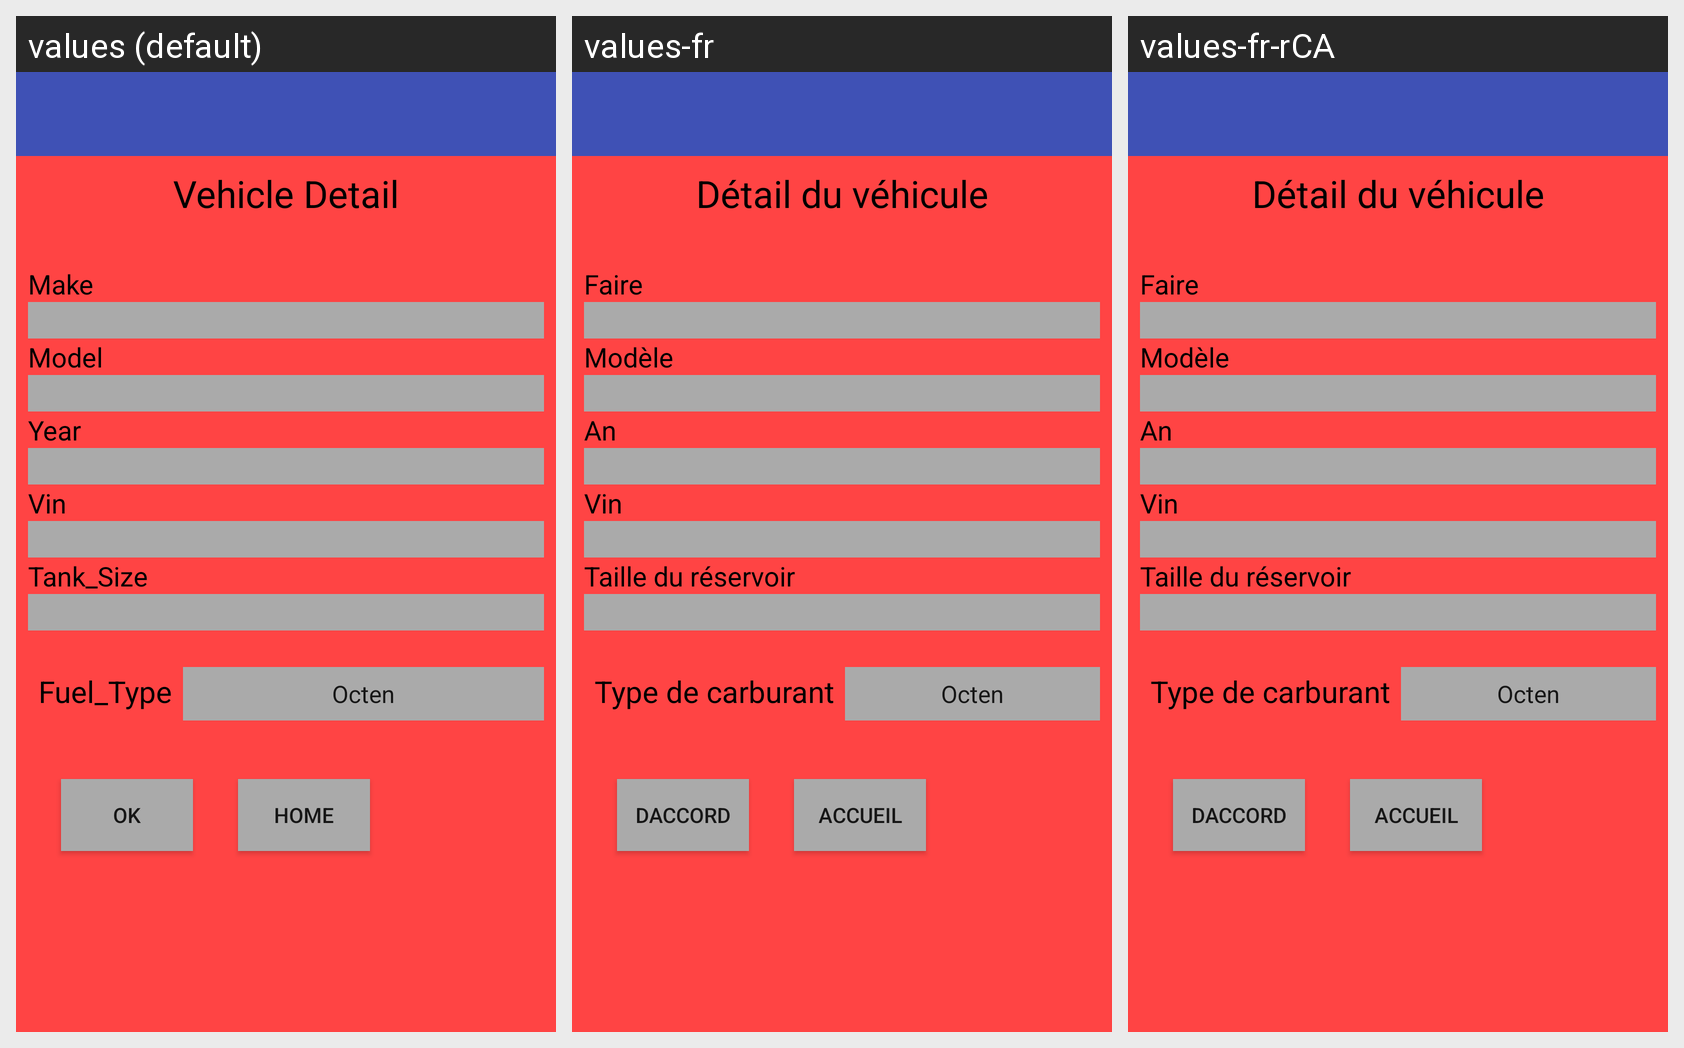

This grid shows one Android layout under several languages. Give, for every string resource on the screen, its name, the default text and each shown locale's text.
Android screen res/layout/activity_vehicle.xml rendered under 3 locales, left to right: values (default), values-fr, values-fr-rCA. Device: Nexus 5 (rendered at 1080×1920; each locale shown at half size, 540×960, under a caption strip naming it); theme AppTheme.
Strings drawn on this screen, with the default value and each locale's value (text and hints the layout hard-codes, and strings that could not be matched under every locale, appear in the picture but are not listed):

Vehicle_Detail
  values: Vehicle Detail
  values-fr: Détail du véhicule
  values-fr-rCA: Détail du véhicule  [from values-fr]

Make
  values: Make
  values-fr: Faire
  values-fr-rCA: Faire  [from values-fr]

Model
  values: Model
  values-fr: Modèle
  values-fr-rCA: Modèle  [from values-fr]

Year
  values: Year
  values-fr: An
  values-fr-rCA: An  [from values-fr]

Vin
  values: Vin
  values-fr: Vin
  values-fr-rCA: Vin  [from values-fr]

Tank_Size
  values: Tank_Size
  values-fr: Taille du réservoir
  values-fr-rCA: Taille du réservoir  [from values-fr]

Fuel_Type
  values: Fuel_Type
  values-fr: Type de carburant
  values-fr-rCA: Type de carburant  [from values-fr]

OK
  values: OK
  values-fr: Daccord
  values-fr-rCA: Daccord  [from values-fr]

Home
  values: Home
  values-fr: Accueil
  values-fr-rCA: Accueil  [from values-fr]
